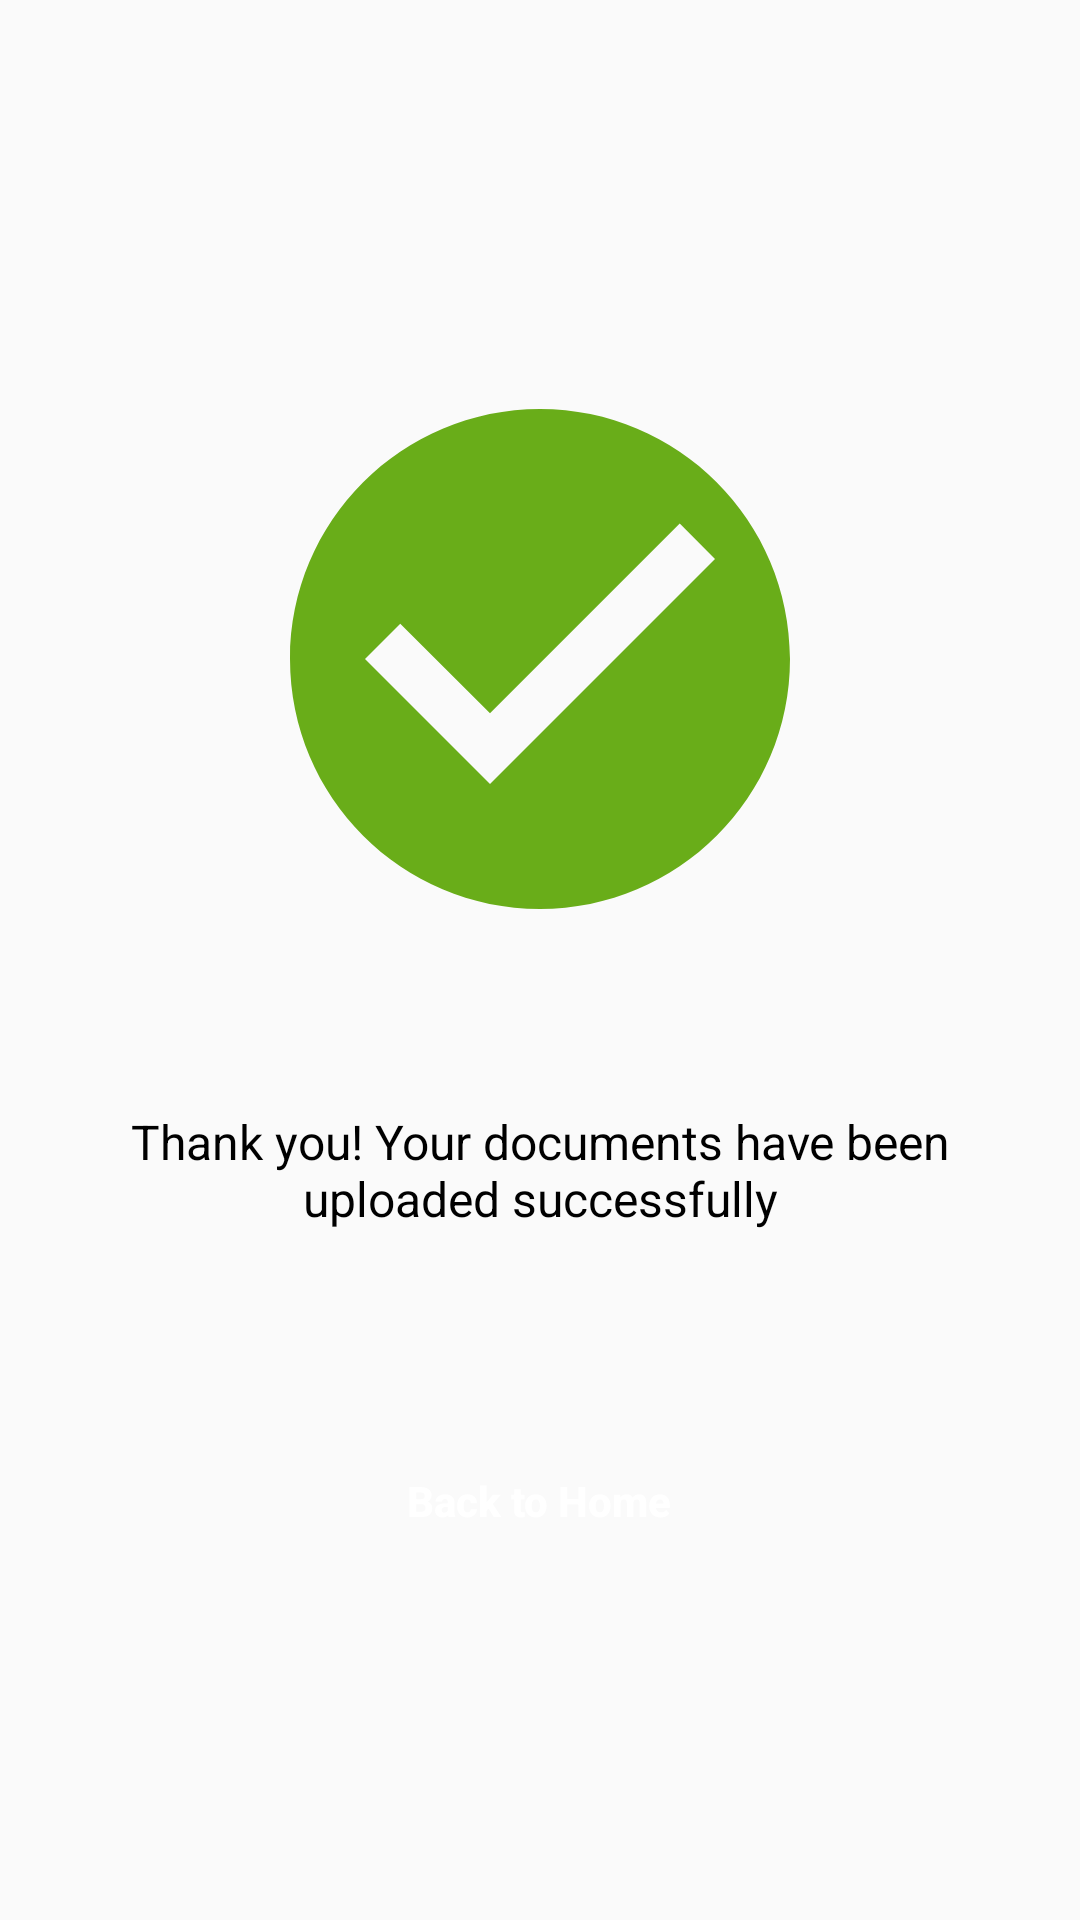

Layout XML and referenced resources for this Android screen:
<!-- AndroidManifest.xml: activity theme AppTheme -->
<!-- res/layout/activity_doc_upload_on_success.xml -->
<?xml version="1.0" encoding="utf-8"?>
<LinearLayout xmlns:android="http://schemas.android.com/apk/res/android"
    android:layout_width="match_parent"
    android:layout_height="match_parent"
    android:layout_gravity="center"
    android:gravity="center"
    android:orientation="vertical">

    <ImageView
        android:layout_width="200dp"
        android:layout_height="200dp"
        android:src="@drawable/ic_check_circle_green" />

    <TextView
        android:layout_width="wrap_content"
        android:layout_height="wrap_content"
        android:layout_marginTop="50dp"
        android:layout_marginBottom="50dp"
        android:gravity="center"
        android:text="@string/on_upload_success"
        android:textColor="@color/black"
        android:textSize="16sp" />

    <Button
        android:id="@+id/btnBack"
        android:layout_width="wrap_content"
        android:layout_height="40dp"
        android:layout_gravity="center"
        android:layout_marginTop="20dp"
        android:background="@drawable/button_round_color"
        android:paddingStart="20dp"
        android:paddingEnd="20dp"
        android:text="@string/back_home"
        android:textAllCaps="false"
        android:textColor="@color/white"
        android:textStyle="bold" />

</LinearLayout>
<!-- resources referenced by this layout -->
<resources>
  <color name="black">#000000</color>
  <color name="white">#FFFFFF</color>
  <!-- drawable ic_check_circle_green (drawable) -->
  <vector xmlns:android="http://schemas.android.com/apk/res/android"
      android:width="24dp"
      android:height="24dp"
      android:tint="#69AD19"
      android:viewportWidth="24.0"
      android:viewportHeight="24.0">
      <path
          android:fillColor="#FF000000"
          android:pathData="M12,2C6.48,2 2,6.48 2,12s4.48,10 10,10 10,-4.48 10,-10S17.52,2 12,2zM10,17l-5,-5 1.41,-1.41L10,14.17l7.59,-7.59L19,8l-9,9z" />
  </vector>
  <string name="back_home">Back to Home</string>
  <string name="on_upload_success">Thank you! Your documents have been\nuploaded successfully</string>
  <style name="AppTheme" parent="Theme.AppCompat.Light.DarkActionBar">
          
          <item name="colorPrimary">@color/colorPrimary</item>
          <item name="colorPrimaryDark">@color/colorPrimaryDark</item>
          <item name="colorAccent">@color/colorAccent</item>
      </style>
  <color name="colorPrimary">#135aa0</color>
  <color name="colorPrimaryDark">#0D3779</color>
  <color name="colorAccent">#3C2E7D</color>
</resources>
